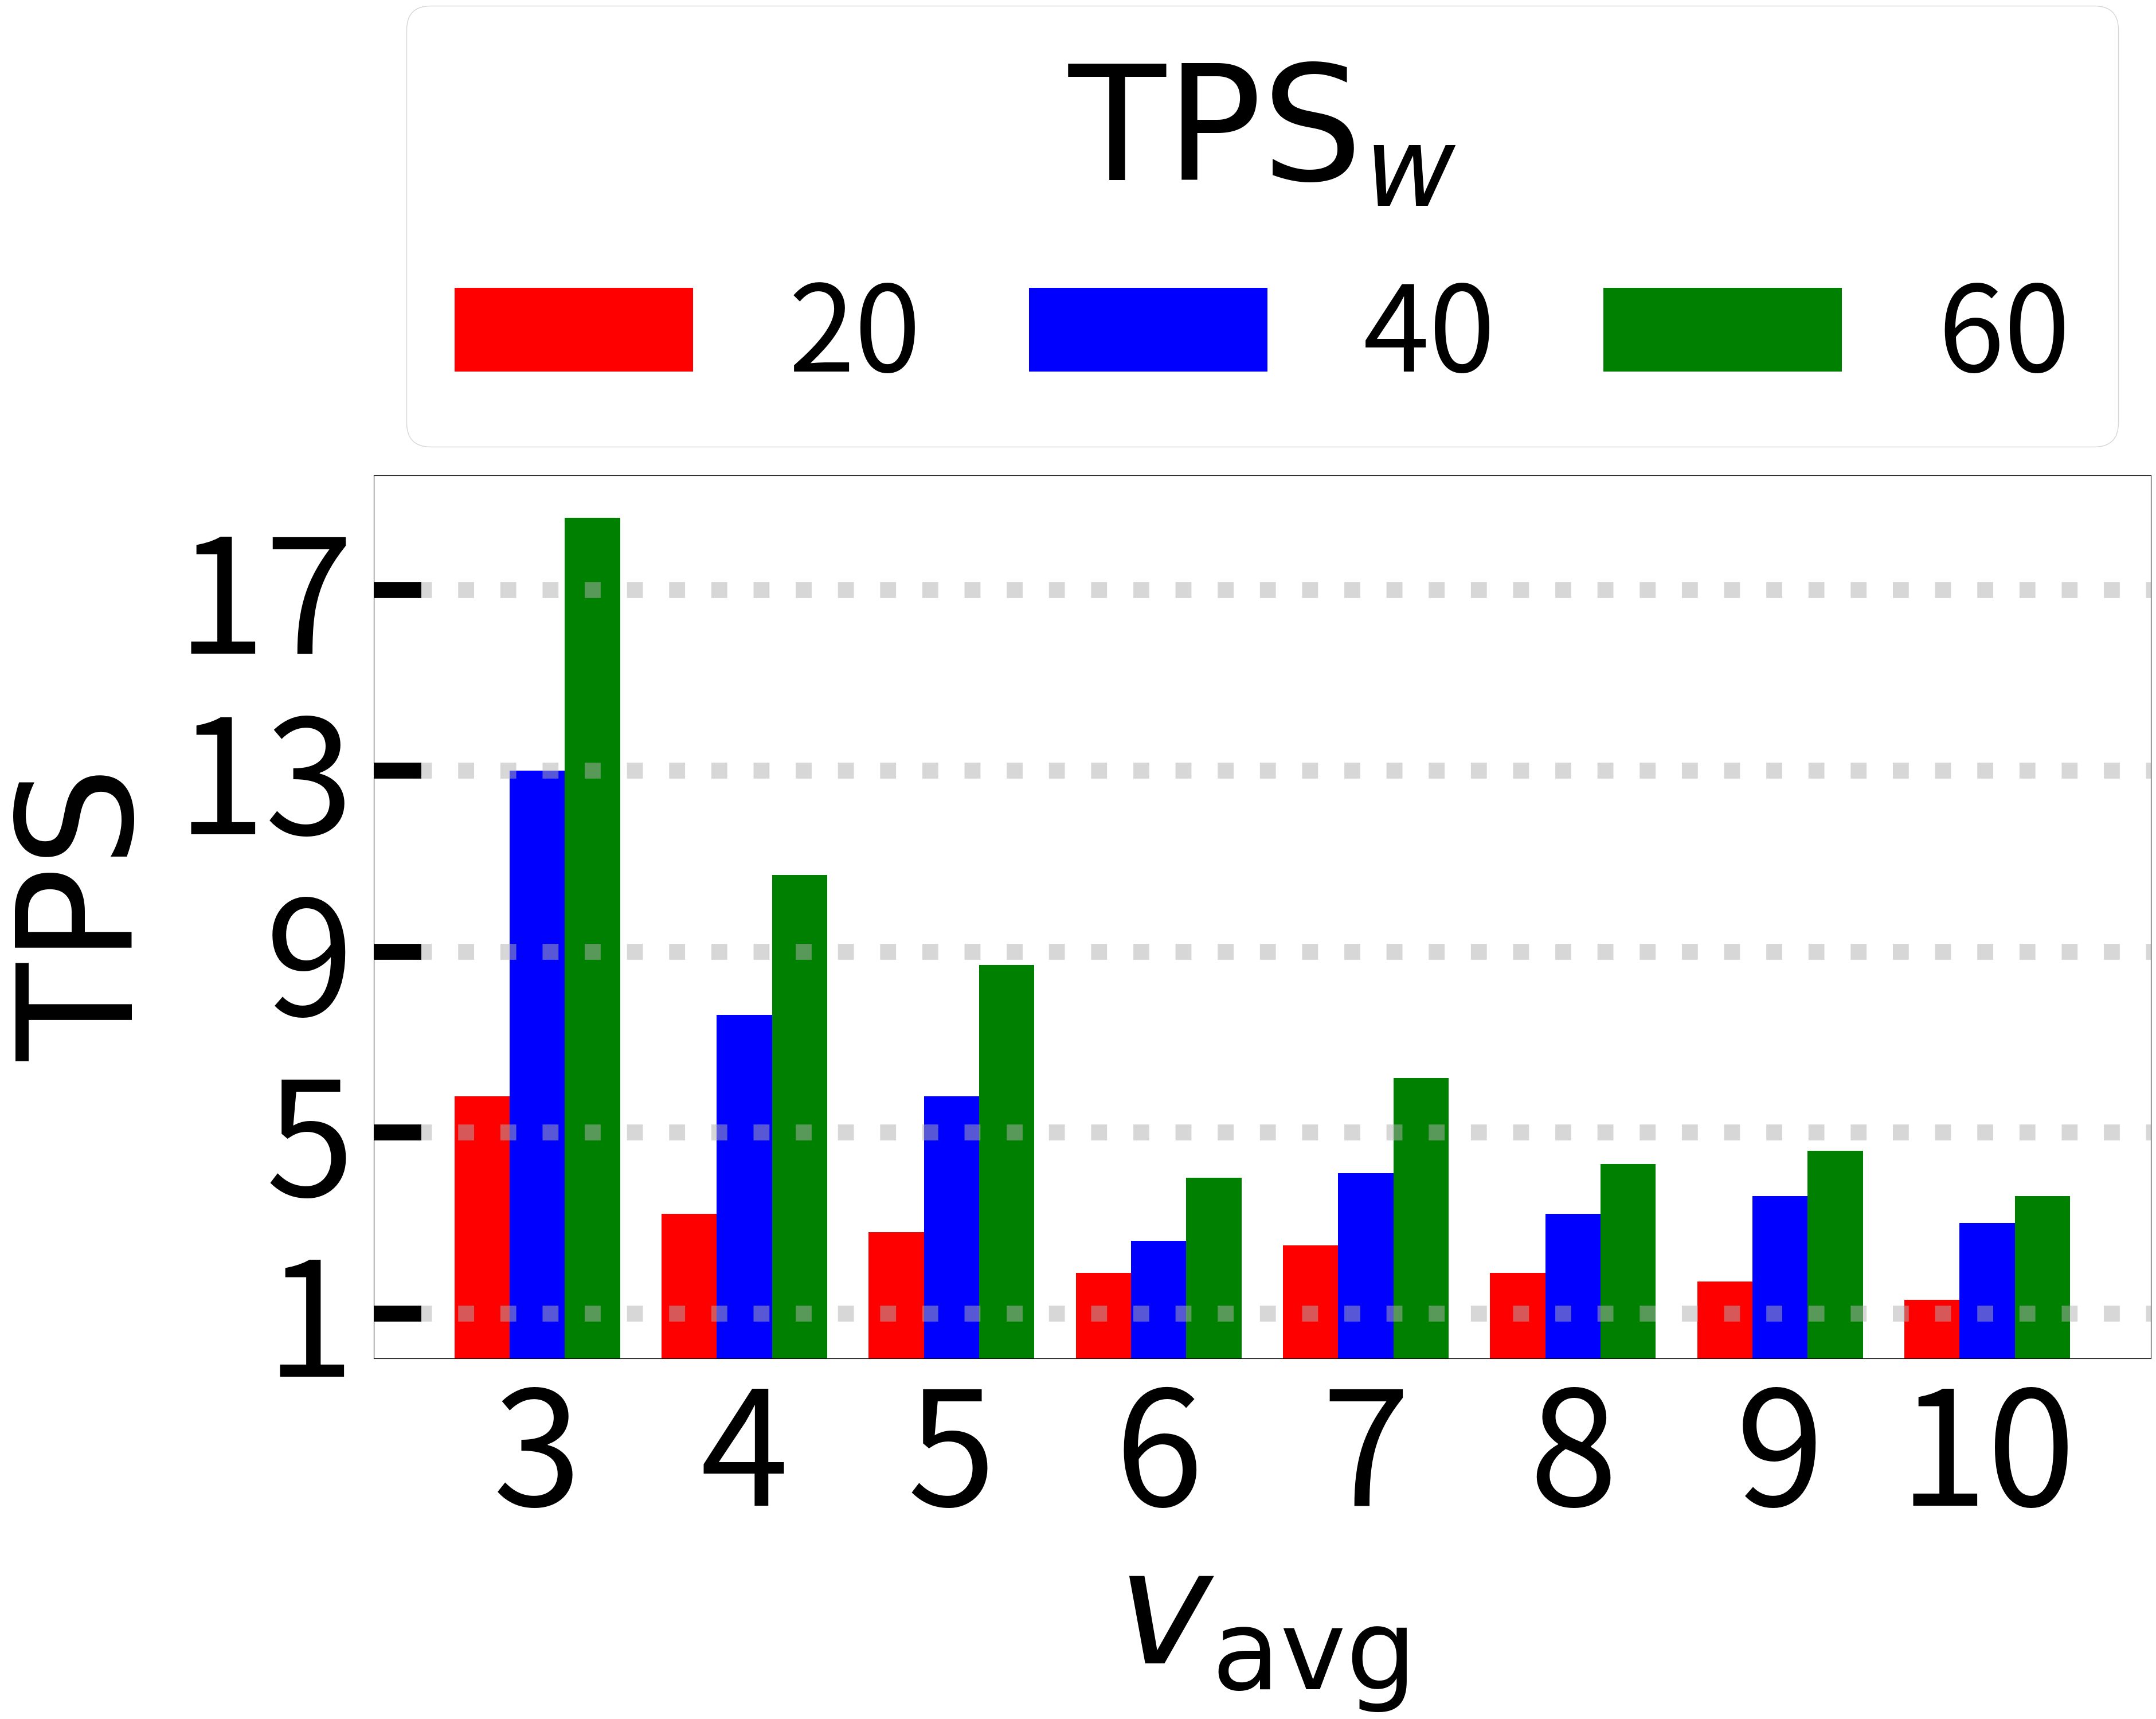

Recreate this plot in Python.
from matplotlib import pyplot as plt
import numpy as np

if __name__ == "__main__":



	total_width, n = 0.8, 3
	width = total_width / n

	v_avg = [3, 4, 5, 6, 7, 8, 9, 10]
	tps1 = [5.8, 3.2, 2.8, 1.9, 2.5, 1.9, 1.7, 1.3]
	tps2 = [13, 7.6, 5.8, 2.6, 4.1, 3.2, 3.6, 3]
	tps3 = [18.6, 10.7, 8.7, 4, 6.2, 4.3, 4.6, 3.6]

	fig,ax = plt.subplots(1, 1, figsize = (40,20), dpi = 300)
	ax.tick_params(direction='in', length=60, width=20,
                grid_alpha=0.5, bottom=False)

	for i in range (len(v_avg)):
		v_avg[i] = v_avg[i] - width
	line1 = ax.bar(v_avg, tps1, label='20', width=width, color='red')
	for i in range (len(v_avg)):
		v_avg[i] = v_avg[i] + width
	line2 = ax.bar(v_avg, tps2, label = '40', width=width, color = 'blue')
	for i in range (len(v_avg)):
		v_avg[i] = v_avg[i] + width
	line3 = ax.bar(v_avg, tps3, label = '60', width=width, color = 'green')
	# line4 = ax.plot(weixx, wss, label = 'Worst', linestyle='-.', color = 'blue', linewidth = 5)
	# line5 = ax.plot(weixx, uoo, label = 'Average Load', linestyle='-.', color = 'blue', linewidth = 5)

	v_avg = [3, 4, 5, 6, 7, 8, 9, 10]
	ax.set_xticks(np.arange(3, 11, 1))
	ax.set_yticks(np.arange(1, 20, 4))

	ax.xaxis.set_tick_params( labelsize=200, pad = 25)
	ax.yaxis.set_tick_params( labelsize=200, pad = 25)

	ax.set_xlabel('$v_{\mathrm{avg}}$', fontsize = 200, labelpad = 10)
	ax.set_ylabel('$\mathrm{TPS}$', fontsize = 200, rotation = 90, labelpad = 10)

	ax.grid(axis = 'y', linewidth = 20, linestyle = ":")

	legend = ax.legend(loc="upper center", bbox_to_anchor=(0.5, 1.6), ncol = 3, columnspacing = 0.9,  title = '$\mathrm{TPS}_w$', fontsize = 150)
	legend.get_title().set_fontsize('200')
	# plt.title('maximum load with respect to average confirmations', fontsize = 20)

	plt.savefig('bottleneck1.pdf', bbox_inches = 'tight', dpi = 300)
